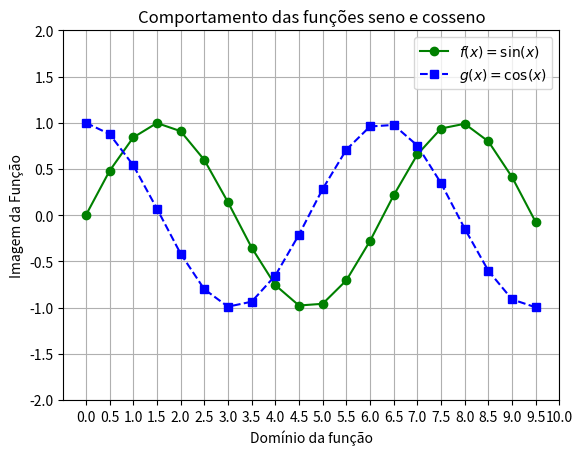

Write Python code to recreate this figure.
"""
[redacted]
    Comentários: Exemplo de múltiplas funções sob a mesma figura.
    Manualmente escolhemos a cor e os estilos de cada função.
"""

import matplotlib.pyplot as plt
import numpy as np

#   Cria um objeto figura e o coloca em fig
fig = plt.figure()
#   Da figura criada, é alocada uma matriz 1x1 de gráficos
#   ax corresponde a matriz 1
ax = fig.add_subplot(111);

#   Gera o conjunto dominio [0,10) com amostras de tamanho 0.5
x1 = x2   = np.arange(0,10,0.5)
#   Gera a imagem da função y = sin(x)
y1 = [ np.sin(a) for a in x1 ]
#   Gera a imagem da função y = cos(x)
y2 = [ np.cos(a) for a in x2 ]

#   Plota a imagem e anota a legenda do gráfico bem como as cores e estilos
#   de linha a serem utilizados
l1 = plt.plot(x1,y1,label=r"$f(x)=\sin(x)$",color='green',linestyle='-',marker='o')
l2 = plt.plot(x2,y2,label=r"$g(x)=\cos(x)$",color='blue',linestyle='--',marker='s')
#   Coloca um título correspondente na figura
t = ax.set_title("Comportamento das funções seno e cosseno")
#   Insere título no eixo x
t_x = ax.set_xlabel("Domínio da função")
#   Insere título no eixo y
t_y = ax.set_ylabel("Imagem da Função")
#   Insere  a legenda
l = ax.legend(loc='best')
#   Seta a visualização do Grid como verdadeira
ax.grid(True)
#   Seta os marcadores de 0 a 10 com espaçamento de 0.5 no eixo x
ax.set_xticks(np.arange(0,10.5,0.5))
#   Seta os marcadores de 0 a 10 com espaçamento de 0.5 no eixo y
ax.set_yticks(np.arange(-2,2.5,0.5))
#   Mostra a figura fig resultante
plt.show()
